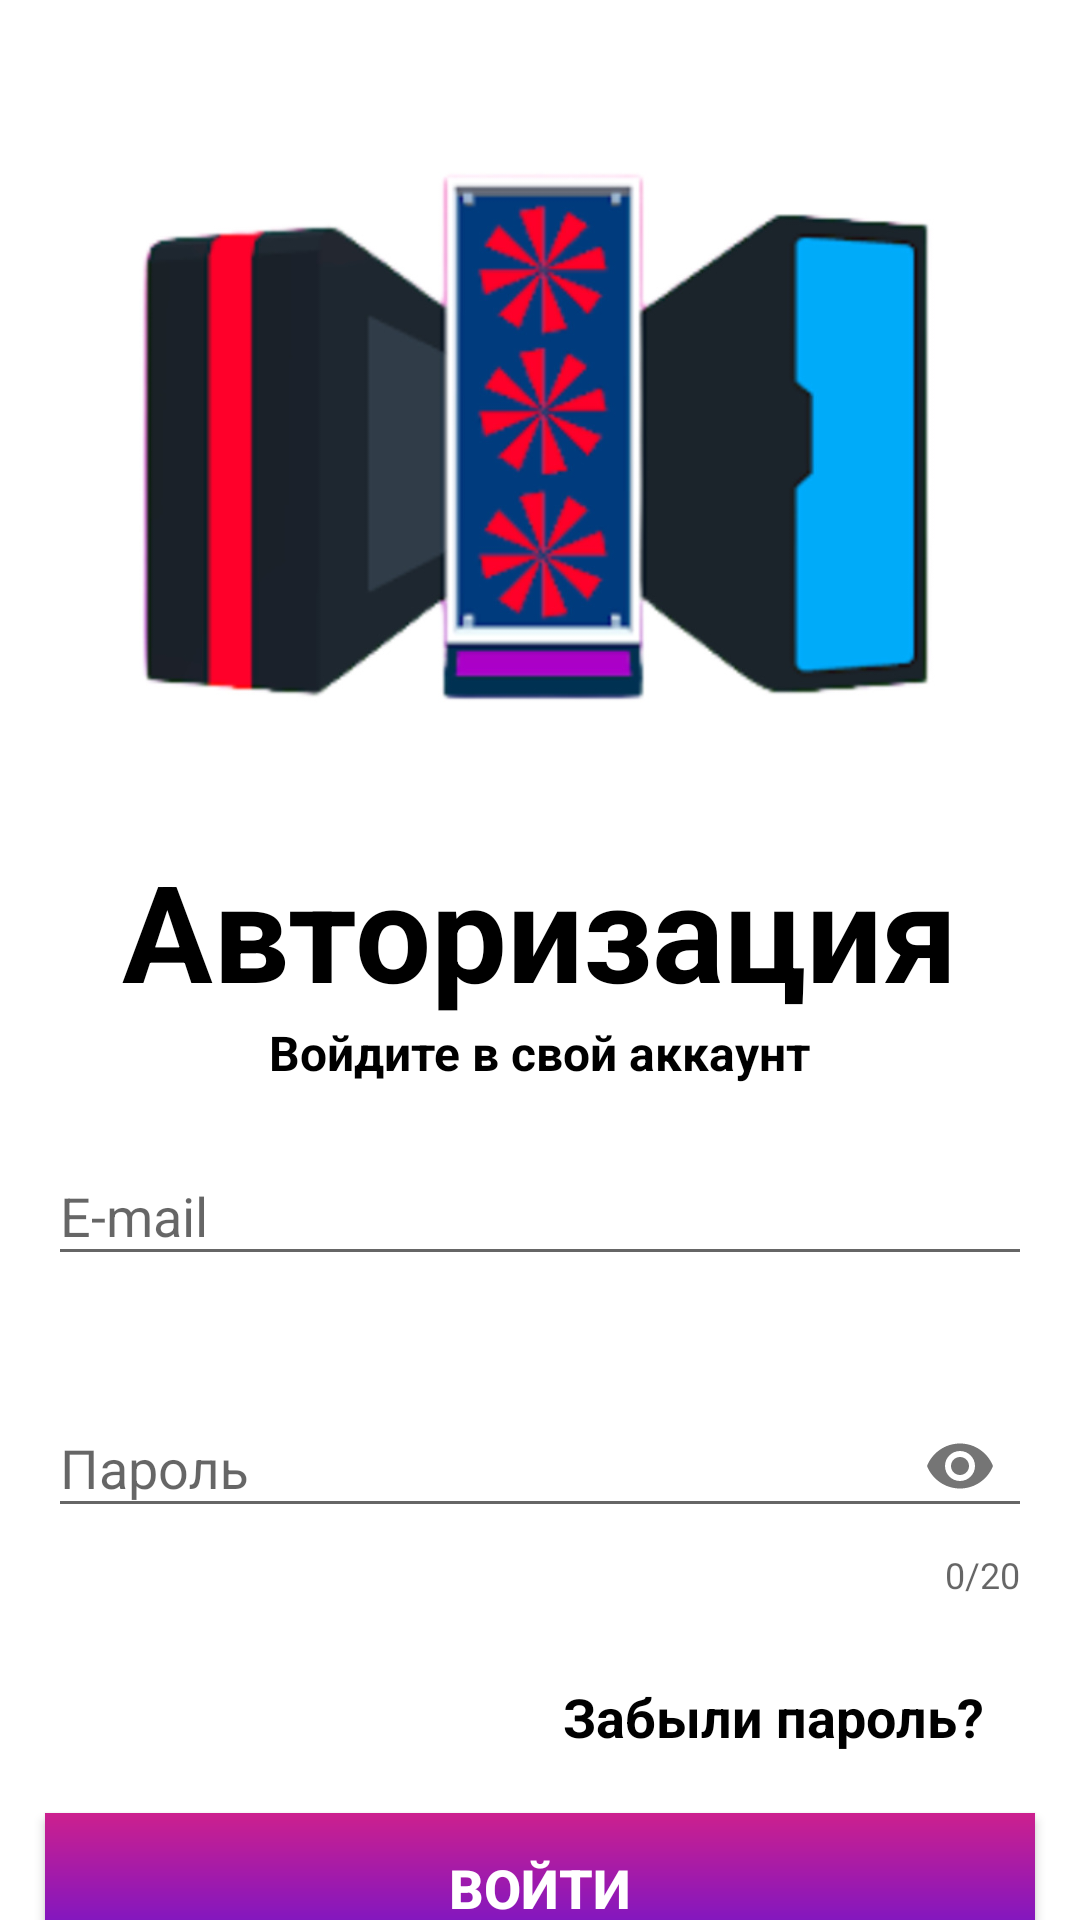

This screen was rendered from an Android layout file. Write that file and the resources it references.
<!-- AndroidManifest.xml: application theme Theme.App -->
<!-- res/layout/activity_login.xml -->
<?xml version="1.0" encoding="utf-8"?>
<LinearLayout
    xmlns:android="http://schemas.android.com/apk/res/android"
    xmlns:app="http://schemas.android.com/apk/res-auto"
    xmlns:tools="http://schemas.android.com/tools"
    android:layout_width="match_parent"
    android:layout_height="match_parent"
    android:orientation="vertical"
    android:background="#fff"
    android:gravity="center_horizontal"
    tools:context=".Authentication.LoginActivity">

    <ImageView
        android:layout_width="415dp"
        android:layout_height="250dp"
        android:src="@drawable/index"
        android:layout_marginTop="30dp">
    </ImageView>

    <TextView
        android:layout_width="wrap_content"
        android:layout_height="wrap_content"
        android:text="Авторизация"
        android:textColor="@color/black"
        android:textSize="45dp"
        android:textStyle="bold">
    </TextView>

    <TextView
        android:layout_width="wrap_content"
        android:layout_height="wrap_content"
        android:text="Войдите в свой аккаунт"
        android:textColor="@color/black"
        android:textSize="16dp"
        android:textStyle="bold">
    </TextView>

    <com.google.android.material.textfield.TextInputLayout
        android:id="@+id/titEmail"
        style="@style/Widget.Material3.TextInputEditText.OutlinedBox"
        android:layout_width="360dp"
        android:layout_height="wrap_content"
        android:layout_marginStart="32dp"
        android:layout_marginEnd="32dp"
        android:background="#FFFFFF"
        android:backgroundTint="#FFFFFF"
        android:hint="E-mail"
        app:boxBackgroundMode="outline"
        app:endIconMode="clear_text"
        app:helperText="">

        <EditText
            android:id="@+id/atLogin"
            android:layout_width="match_parent"
            android:layout_height="wrap_content"
            android:inputType="textEmailAddress"
            android:maxLines="1">
        </EditText>

    </com.google.android.material.textfield.TextInputLayout>

    <com.google.android.material.textfield.TextInputLayout
        android:id="@+id/titPassword"
        style="@style/Widget.Material3.TextInputEditText.OutlinedBox"
        android:layout_width="360dp"
        android:layout_height="wrap_content"
        android:layout_marginStart="32dp"
        android:layout_marginEnd="32dp"
        android:hint="Пароль"
        app:boxBackgroundMode="outline"
        app:counterEnabled="true"
        app:counterMaxLength="20"
        app:endIconMode="password_toggle">

        <com.google.android.material.textfield.TextInputEditText
            android:id="@+id/atPassword"
            android:layout_width="match_parent"
            android:layout_height="wrap_content"
            android:inputType="textPassword">
        </com.google.android.material.textfield.TextInputEditText>

    </com.google.android.material.textfield.TextInputLayout>
    <TextView
        android:layout_width="wrap_content"
        android:layout_height="wrap_content"
        android:text="Забыли пароль?"
        android:textColor="@color/black"
        android:maxLength="20"
        android:layout_gravity="end"
        android:layout_marginTop="10dp"
        android:layout_marginEnd="32dp"
        android:textSize="18dp"
        android:textStyle="bold">
    </TextView>

    <Button
        android:id="@+id/login"
        android:layout_width="330dp"
        android:layout_height="50dp"
        android:text="Войти"
        android:textSize="18dp"
        android:textStyle="bold"
        android:textColor="@color/white"
        android:background="@drawable/gradient"
        android:layout_marginTop="20dp"
        android:layout_marginStart="32dp"
        android:layout_marginEnd="32dp">
    </Button>

    <TextView
        android:id="@+id/btn_registration"
        android:layout_width="wrap_content"
        android:layout_height="wrap_content"
        android:text="Нет аккаунта? Зарегистрируйтесь"
        android:textColor="@color/black"
        android:layout_gravity="center"
        android:layout_marginTop="15dp"
        android:textSize="18dp"
        android:textStyle="bold">
    </TextView>

</LinearLayout>
<!-- resources referenced by this layout -->
<resources>
  <!-- drawable gradient (drawable) -->
  <?xml version="1.0" encoding="utf-8"?>
  <shape xmlns:android="http://schemas.android.com/apk/res/android"
      android:shape="rectangle">
      <gradient
          android:startColor="#6713d2"
          android:endColor="#cc208e"
          android:angle="90">
      </gradient>
  
  </shape>
  <!-- drawable index: png bitmap (drawable, 93455 bytes) -->
  <style name="Theme.App" parent="Theme.AppCompat.DayNight.DarkActionBar">
          
          <item name="colorPrimary">@color/purple_500</item>
          <item name="colorPrimaryVariant">@color/black</item>
          <item name="colorOnPrimary">@color/white</item>
          
          <item name="colorSecondary">@color/teal_200</item>
          <item name="colorSecondaryVariant">@color/teal_700</item>
          <item name="colorOnSecondary">@color/black</item>
          
          <item name="android:statusBarColor" tools:targetApi="l">?attr/colorPrimaryVariant</item>
          
      </style>
  <!-- not gathered from this repository: default colours our renderer supplied (Android Studio template values) -->
  <color name="purple_500">#FF6200EE</color>
  <color name="teal_200">#FF03DAC5</color>
  <color name="teal_700">#FF018786</color>
  <color name="black">#FF000000</color>
  <color name="white">#FFFFFFFF</color>
</resources>
